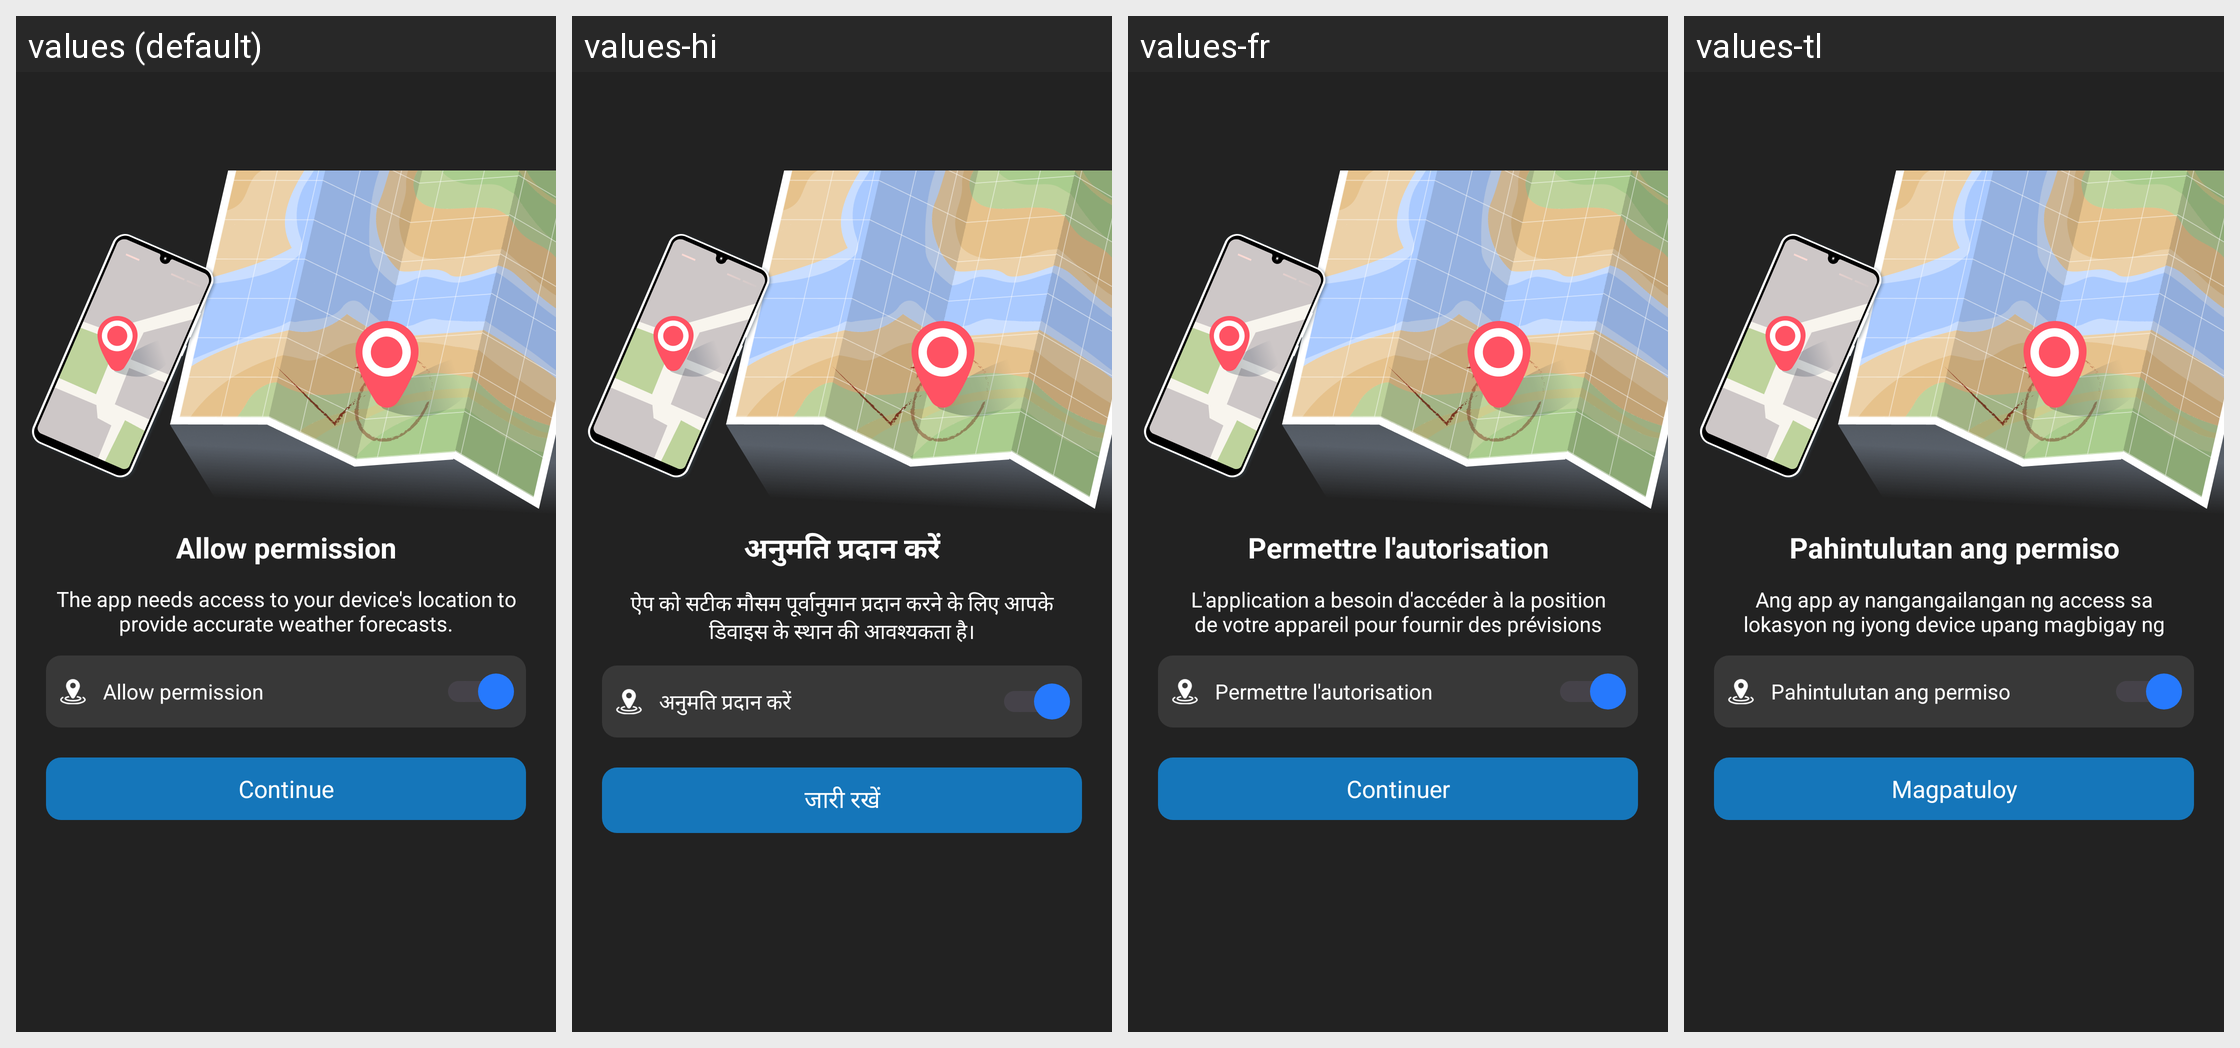

This grid shows one Android layout under several languages. Give, for every string resource on the screen, its name, the default text and each shown locale's text.
Android screen res/layout/activity_request_location.xml rendered under 4 locales, left to right: values (default), values-hi, values-fr, values-tl. Device: Nexus 5 (rendered at 1080×1920; each locale shown at half size, 540×960, under a caption strip naming it); theme Theme.Weather.
Other locales in the repository, not shown: values-en, values-es, values-ja, values-pt.
Strings drawn on this screen, with the default value and each locale's value (text and hints the layout hard-codes, and strings that could not be matched under every locale, appear in the picture but are not listed):

string11
  values: Allow permission
  values-hi: अनुमति प्रदान करें
  values-fr: Permettre l'autorisation
  values-tl: Pahintulutan ang permiso

string12
  values: The app needs access to your device's location to provide accurate weather forecasts.
  values-hi: ऐप को सटीक मौसम पूर्वानुमान प्रदान करने के लिए आपके डिवाइस के स्थान की आवश्यकता है।
  values-fr: L'application a besoin d'accéder à la position de votre appareil pour fournir des prévisions météorologiques précises.
  values-tl: Ang app ay nangangailangan ng access sa lokasyon ng iyong device upang magbigay ng tamang forecast ng panahon.

string10
  values: Continue
  values-hi: जारी रखें
  values-fr: Continuer
  values-tl: Magpatuloy
